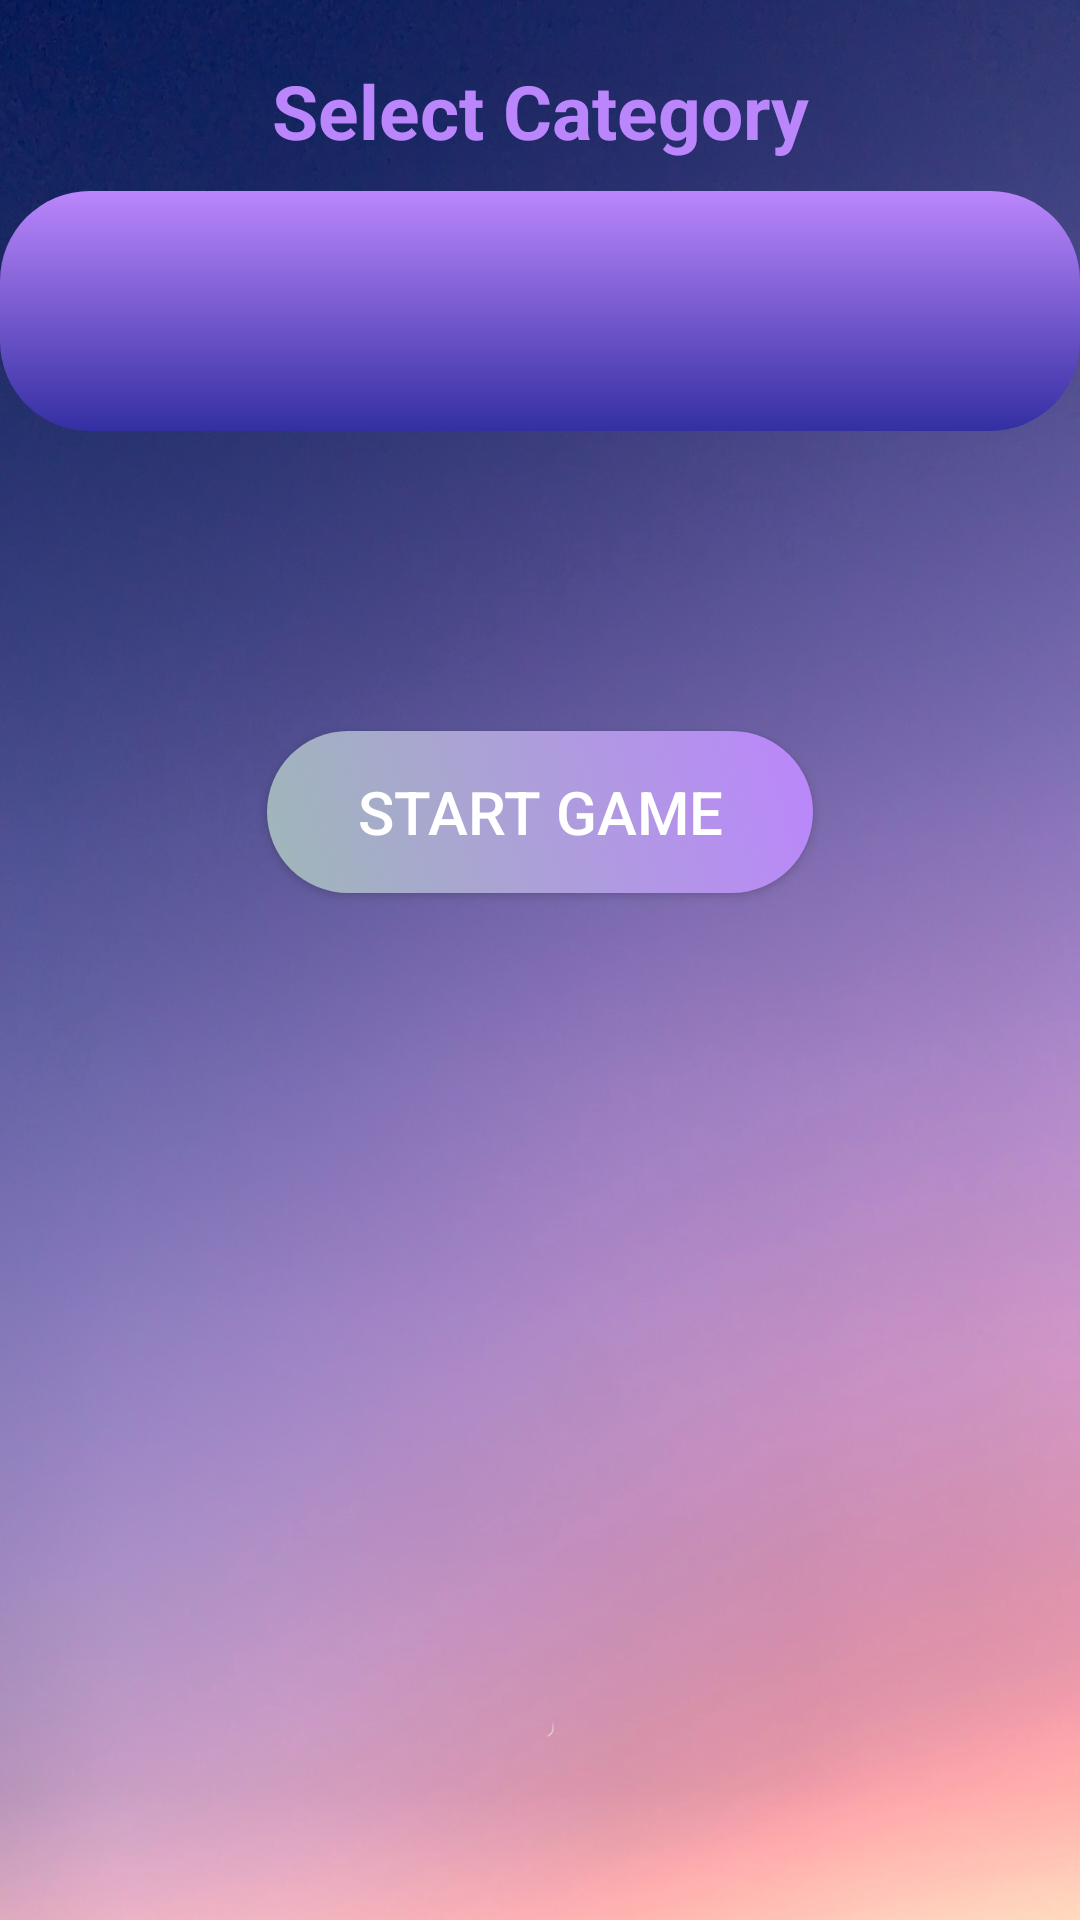

This screen was rendered from an Android layout file. Write that file and the resources it references.
<!-- AndroidManifest.xml: application theme Theme.TriviaProject -->
<!-- res/layout/activity_game_category.xml -->
<?xml version="1.0" encoding="utf-8"?>
<LinearLayout xmlns:tools="http://schemas.android.com/tools"
    android:layout_width="match_parent"
    android:layout_height="match_parent"
    android:background="@drawable/back2"
    xmlns:android="http://schemas.android.com/apk/res/android"
    android:orientation="vertical">

    <TextView
        android:id="@+id/select_category"
        android:layout_width="match_parent"
        android:layout_height="wrap_content"
        android:text="@string/select_category"
        android:textStyle="bold"
        android:textColor="@color/purple_200"
        android:textSize="25dp"
        android:gravity="center"
        android:layout_marginTop="20dp"/>

    <Spinner
        android:id="@+id/spinner"
        android:layout_width="match_parent"
        android:layout_height="wrap_content"
        android:layout_marginTop="10dp"
        android:background="@drawable/button_shape"
        android:gravity="center"
        android:spinnerMode="dropdown"

        tools:ignore="SpeakableTextPresentCheck" />

    <Button
        android:layout_width="wrap_content"
        android:layout_height="wrap_content"
        android:text="@string/startgamebtn"
        android:background="@drawable/but_shape_selector"
        android:layout_gravity="center"
        android:layout_marginTop="100dp"
        android:textColor="@color/white"
        android:textSize="20dp"
        android:id="@+id/startgamebtn"/>





</LinearLayout>
<!-- resources referenced by this layout -->
<resources>
  <color name="purple_200">#FFBB86FC</color>
  <color name="white">#FFFFFFFF</color>
  <!-- drawable back2: jpeg bitmap (drawable, 105312 bytes) -->
  <!-- drawable but_shape_selector (drawable) -->
  <?xml version="1.0" encoding="utf-8"?>
  <selector xmlns:android="http://schemas.android.com/apk/res/android">
  <item android:state_pressed="false">
      <shape>
          <corners
              android:radius="27dp"/>
          <gradient android:angle="45"
              android:centerX="350"
              android:startColor="@color/opal"
              android:endColor="@color/purple_200"
              android:type="linear"/>
          <size android:width="182dp"
              android:height="54dp"/>
      </shape>
  </item>
  
      <item android:state_pressed="true">
          <shape>
              <corners
                  android:radius="27dp"/>
              <gradient android:angle="45"
                  android:centerX="350"
                  android:startColor="@color/purple_200"
                  android:endColor="@color/opal"
                  android:type="linear"/>
              <size android:width="182dp"
                  android:height="54dp"/>
  
          </shape>
  
      </item>
  </selector>
  <!-- drawable button_shape (drawable) -->
  <?xml version="1.0" encoding="utf-8"?>
  <selector xmlns:android="http://schemas.android.com/apk/res/android">
     <item android:state_pressed="false">
         <shape>
      <corners
          android:bottomLeftRadius="30dp"
          android:bottomRightRadius="30dp"
          android:topLeftRadius="30dp"
          android:topRightRadius="30dp"
          />
      <gradient android:angle="50"
          android:centerX="350"
          android:startColor="@color/purple_200"
          android:endColor="@color/purple"
          android:type="linear"/>
  
      <size android:width="160dp"
          android:height="80dp"/>
         </shape>
     </item>
  
      <item android:state_pressed="true">
          <shape>
              <corners
                  android:bottomLeftRadius="30dp"
                  android:bottomRightRadius="30dp"
                  android:topLeftRadius="30dp"
                  android:topRightRadius="30dp"
                  />
              <gradient android:angle="50"
                  android:centerX="350"
                  android:startColor="@color/purple_200"
                  android:endColor="@color/purple"
                  android:type="linear"/>
  
              <size android:width="160dp"
                  android:height="80dp"/>
          </shape>
      </item>
  </selector>
  <string name="select_category">Select Category</string>
  <string name="startgamebtn">Start Game</string>
  <style name="Theme.TriviaProject" parent="Theme.AppCompat.DayNight.NoActionBar">
          
          <item name="colorPrimary">@color/red</item>
          <item name="colorOnPrimary">@color/white</item>
          
          <item name="colorSecondaryVariant">@color/teal_700</item>
          <item name="colorOnSecondary">@color/black</item>
          
          <item name="android:statusBarColor" tools:targetApi="l">?attr/colorPrimaryVariant</item>
          
      </style>
  <color name="opal">#9FB7B9</color>
  <color name="purple">#332FA2</color>
  <color name="red">#FA0328</color>
  <color name="teal_700">#FF018786</color>
  <color name="black">#FF000000</color>
</resources>
